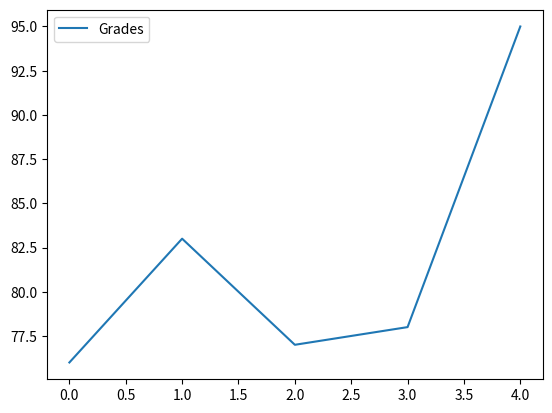
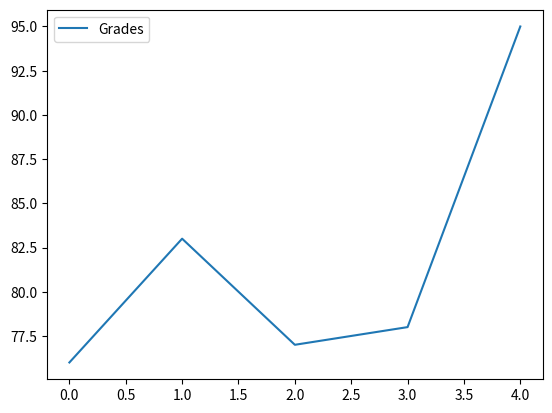
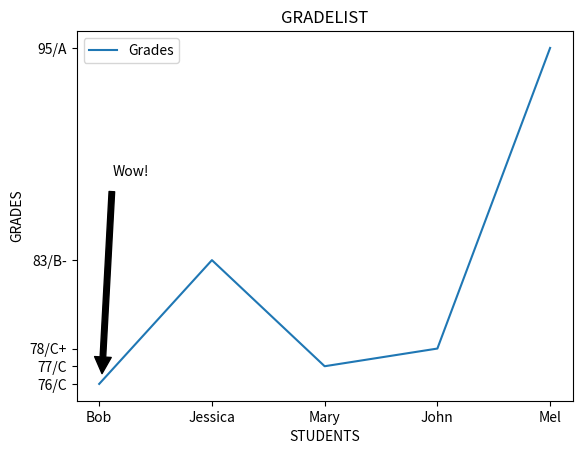

Reproduce these figures in Python, in order.
#!/usr/bin/env python
# coding: utf-8

# In[7]:


import pandas as pd
names =['Bob','Jessica','Mary','John','Mel']
grades = [76,83,77,78,95]
GradeList = zip(names,grades)
df = pd.DataFrame(data = GradeList,
        columns=['Names','Grades'])
get_ipython().run_line_magic('matplotlib', 'inline')
df.plot()


# In[8]:


import matplotlib.pyplot as plt
df.plot()


# In[54]:


df.plot()
displayText = "Wow!"
xloc = 0.05
yloc = 76
xtext = 8
ytext = 150
plt.xlabel('STUDENTS')
plt.ylabel('GRADES')
plt.title('GRADELIST')
plt.yticks([76,77,78,83,95],
         ['76/C','77/C','78/C+','83/B-','95/A'])
plt.xticks([0.0, 1.0, 2.0, 3.0, 4.0],
          ['Bob','Jessica','Mary','John','Mel'])
plt.annotate(displayText,
            xy=(xloc,yloc),
            arrowprops=dict(facecolor='black',
                           shrink=0.05),
            xytext=(xtext,ytext),
            xycoords=('axes fraction', 'data'),
            textcoords='offset points')


# In[24]:





# In[ ]:




